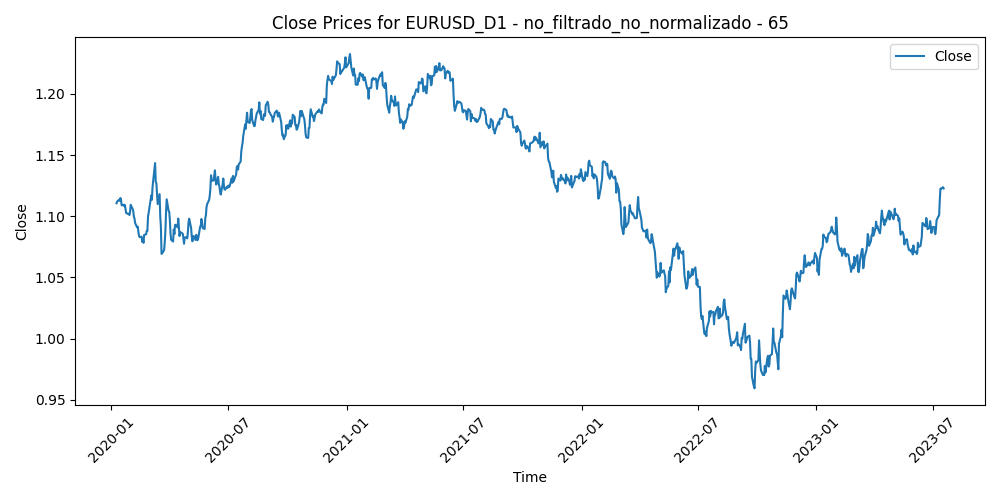

The file beside this chart, header and first rows:
Time, Close, Volume, diferencia_media_65
2020-01-09, 1.111, 40036, -0.001715
2020-01-10, 1.112, 37811, -0.002904
2020-01-13, 1.114, 31470, -0.004125
2020-01-14, 1.113, 38939, -0.003124
2020-01-15, 1.115, 35118, -0.005254
2020-01-16, 1.114, 36266, -0.003705
2020-01-17, 1.109, 33689, 0.0009625
2020-01-20, 1.109, 26733, 0.0003674
2020-01-21, 1.108, 32602, 0.001535
2020-01-22, 1.109, 30658, 0.0002194
2020-01-23, 1.106, 38665, 0.003766
2020-01-24, 1.103, 32602, 0.006658
2020-01-27, 1.102, 34547, 0.007306
2020-01-28, 1.102, 28707, 0.007007
2020-01-29, 1.101, 28998, 0.007989
2020-01-30, 1.103, 36072, 0.005767
2020-01-31, 1.109, 37993, -0.000638
2020-02-03, 1.106, 37051, 0.002573
2020-02-04, 1.104, 31634, 0.004047
2020-02-05, 1.1, 34543, 0.008418
2020-02-06, 1.098, 29464, 0.01006
2020-02-07, 1.094, 36454, 0.01358
2020-02-10, 1.091, 29464, 0.01669
2020-02-11, 1.092, 31116, 0.01603
2020-02-12, 1.087, 31563, 0.01998
2020-02-13, 1.084, 34163, 0.02316
2020-02-14, 1.083, 30600, 0.02379
2020-02-17, 1.083, 21653, 0.02318
2020-02-18, 1.079, 35082, 0.02703
2020-02-19, 1.081, 33209, 0.02502
2020-02-20, 1.078, 42794, 0.02694
2020-02-21, 1.085, 43328, 0.02013
2020-02-24, 1.085, 62331, 0.01926
2020-02-25, 1.088, 63793, 0.01629
2020-02-26, 1.088, 68956, 0.01614
2020-02-27, 1.1, 82761, 0.004159
2020-02-28, 1.103, 108618, 0.001305
2020-03-02, 1.113, 119851, -0.008852
2020-03-03, 1.117, 112326, -0.01238
2020-03-04, 1.113, 76443, -0.008792
2020-03-05, 1.124, 69663, -0.01874
2020-03-06, 1.129, 124746, -0.02368
2020-03-09, 1.144, 190880, -0.03775
2020-03-10, 1.128, 176934, -0.02203
2020-03-11, 1.127, 127991, -0.02059
2020-03-12, 1.119, 174508, -0.01194
2020-03-13, 1.11, 168533, -0.003484
2020-03-16, 1.118, 213361, -0.01153
2020-03-17, 1.1, 173076, 0.006557
2020-03-18, 1.092, 194286, 0.01442
2020-03-19, 1.069, 214211, 0.03607
2020-03-20, 1.07, 235127, 0.035
2020-03-23, 1.072, 209219, 0.0317
2020-03-24, 1.079, 170985, 0.02496
2020-03-25, 1.088, 151437, 0.01527
2020-03-26, 1.103, 163089, -3.384615384605105e-05
2020-03-27, 1.114, 149504, -0.01057
2020-03-30, 1.104, 131050, -0.001322
2020-03-31, 1.104, 150870, -0.0006831
2020-04-01, 1.096, 117156, 0.006236
... 856 more rows
